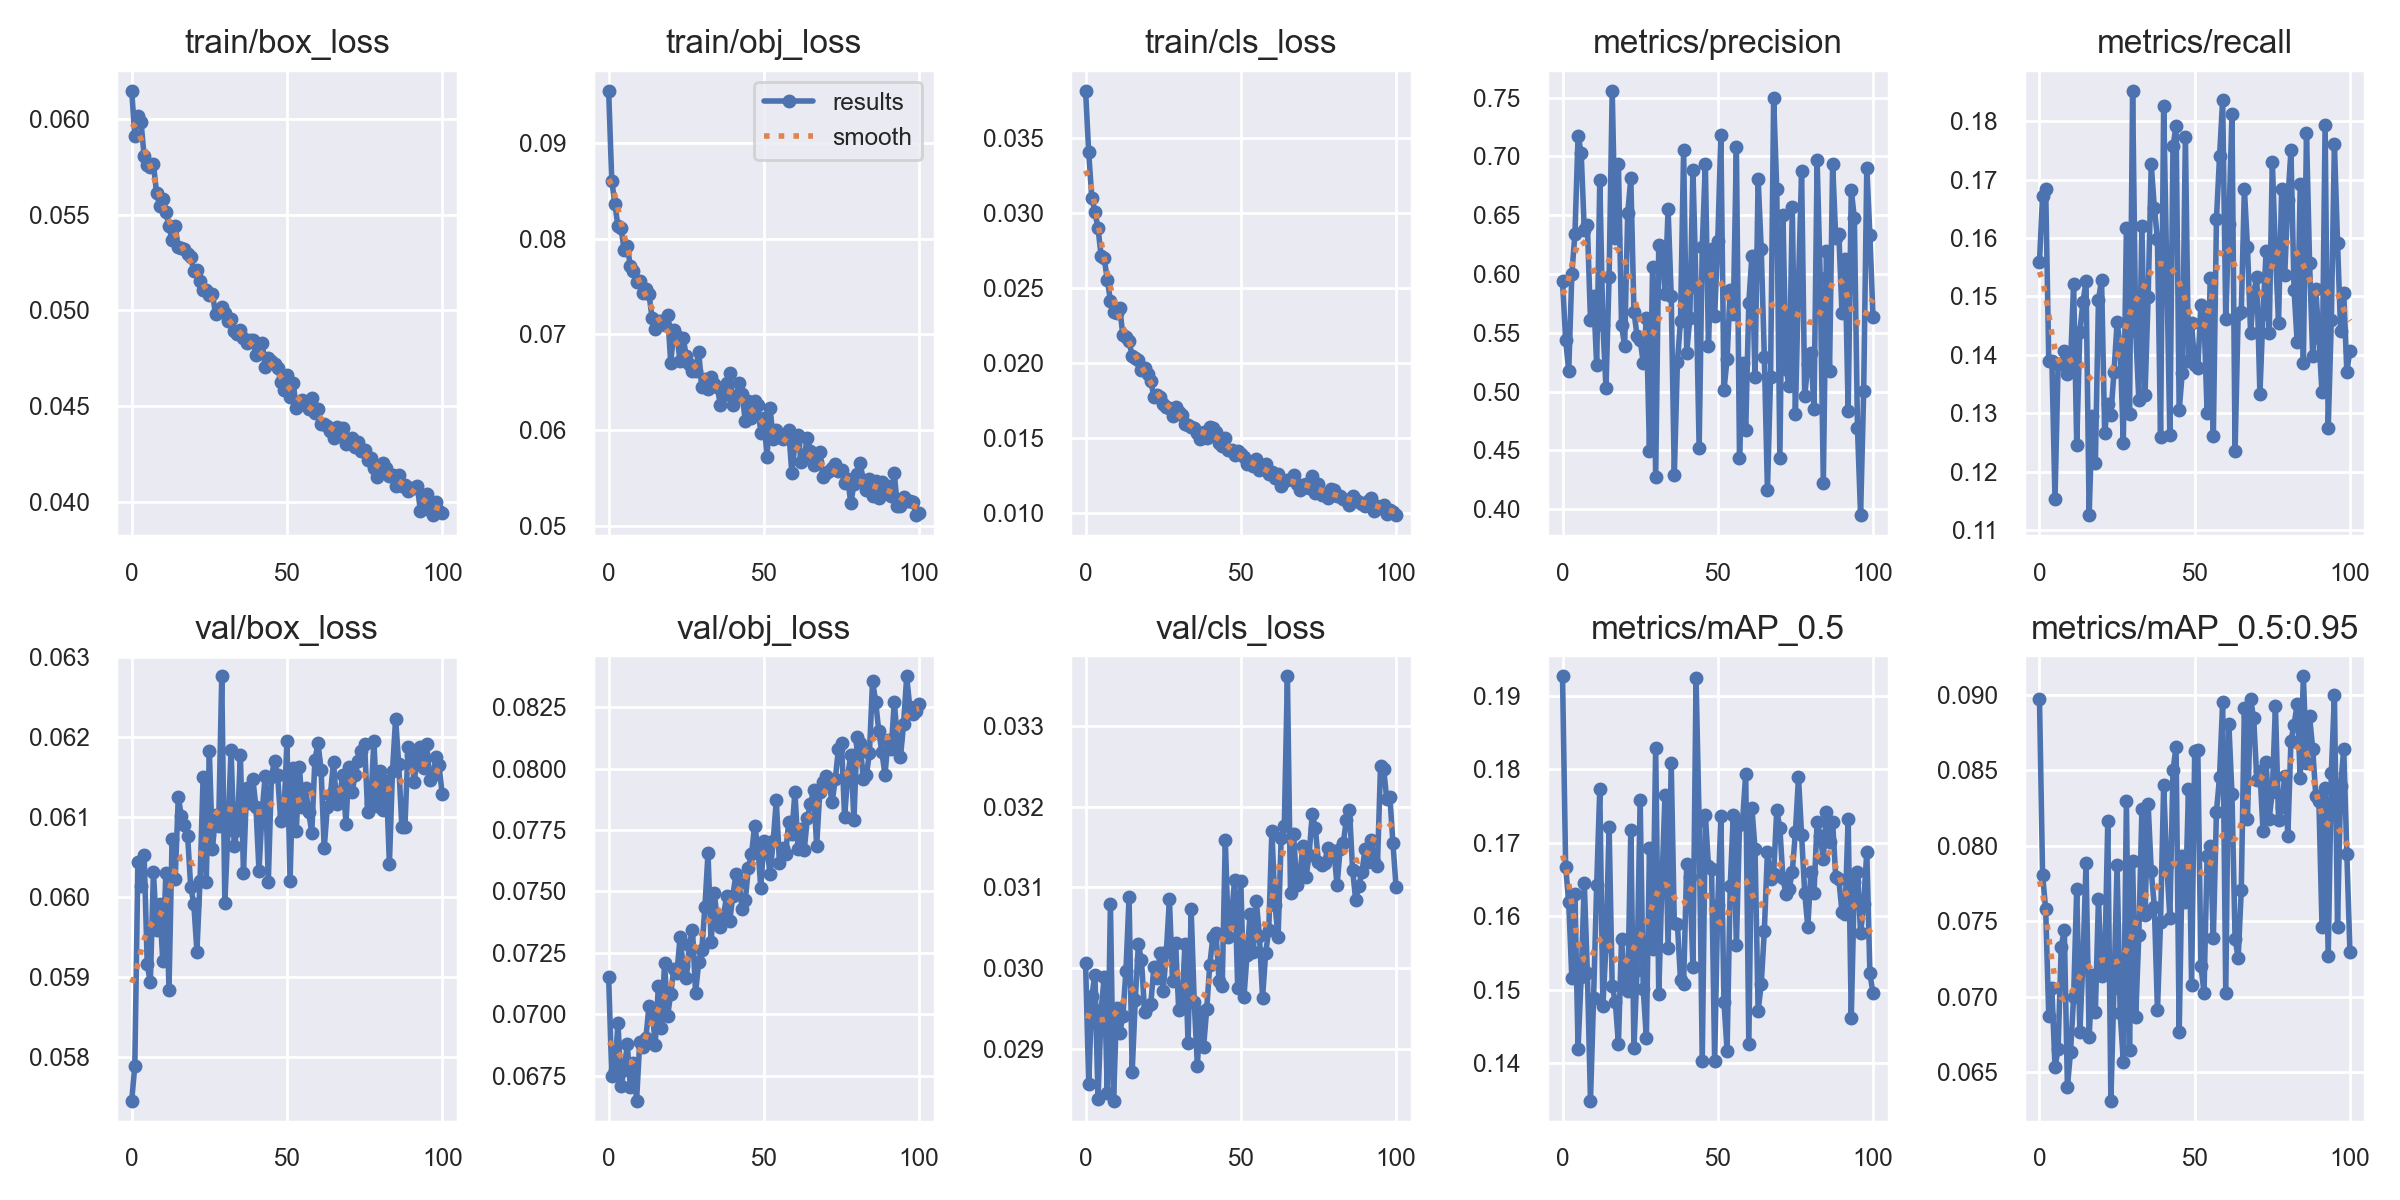

The table this chart was drawn from, first rows:
epoch, train/box_loss, train/obj_loss, train/cls_loss, metrics/precision, metrics/recall, metrics/mAP_0.5, metrics/mAP_0.5:0.95, val/box_loss, val/obj_loss, val/cls_loss, x/lr0, x/lr1, x/lr2
0, 0.06145, 0.09544, 0.03815, 0.5941, 0.156, 0.1926, 0.08972, 0.05745, 0.0715, 0.03006, 0.07048, 0.00328, 0.00328
1, 0.0591, 0.08603, 0.03405, 0.5437, 0.1673, 0.1667, 0.07805, 0.05789, 0.06748, 0.02857, 0.04043, 0.006573, 0.006573
2, 0.06013, 0.08364, 0.03103, 0.5177, 0.1685, 0.1619, 0.07579, 0.06044, 0.06771, 0.02965, 0.01035, 0.009824, 0.009824
3, 0.05981, 0.08126, 0.03008, 0.6001, 0.1389, 0.1516, 0.0687, 0.06014, 0.06966, 0.02992, 0.009814, 0.009814, 0.009814
4, 0.05807, 0.08106, 0.02899, 0.6344, 0.139, 0.163, 0.07055, 0.06053, 0.06708, 0.02838, 0.009814, 0.009814, 0.009814
5, 0.05761, 0.07881, 0.02715, 0.7173, 0.1152, 0.142, 0.06532, 0.05916, 0.06773, 0.02948, 0.009753, 0.009753, 0.009753
6, 0.05749, 0.0792, 0.02697, 0.7032, 0.1384, 0.1517, 0.06654, 0.05893, 0.06877, 0.02989, 0.009691, 0.009691, 0.009691
7, 0.05762, 0.07708, 0.02551, 0.6379, 0.1384, 0.1646, 0.07331, 0.06031, 0.06702, 0.02846, 0.009629, 0.009629, 0.009629
8, 0.05613, 0.07663, 0.02415, 0.6419, 0.1407, 0.1523, 0.07442, 0.05959, 0.068, 0.03079, 0.009567, 0.009567, 0.009567
9, 0.05547, 0.0755, 0.02338, 0.5608, 0.1368, 0.1349, 0.06404, 0.05991, 0.06648, 0.02836, 0.009505, 0.009505, 0.009505
10, 0.05584, 0.07556, 0.02335, 0.5813, 0.1385, 0.1489, 0.06632, 0.0592, 0.06885, 0.0295, 0.009443, 0.009443, 0.009443
11, 0.05516, 0.0743, 0.02367, 0.5222, 0.1522, 0.1643, 0.06998, 0.06031, 0.06868, 0.0292, 0.009381, 0.009381, 0.009381
12, 0.05438, 0.0747, 0.02185, 0.6802, 0.1246, 0.1773, 0.07715, 0.05883, 0.06904, 0.0294, 0.009319, 0.009319, 0.009319
13, 0.05366, 0.07417, 0.02169, 0.5564, 0.1439, 0.1478, 0.06767, 0.06072, 0.07035, 0.02997, 0.009258, 0.009258, 0.009258
14, 0.05438, 0.07168, 0.02144, 0.5031, 0.149, 0.156, 0.07232, 0.06022, 0.0702, 0.03087, 0.009196, 0.009196, 0.009196
15, 0.05328, 0.07052, 0.02043, 0.5978, 0.1526, 0.1721, 0.07884, 0.06125, 0.06874, 0.02871, 0.009134, 0.009134, 0.009134
16, 0.05328, 0.07141, 0.02034, 0.7558, 0.1125, 0.1505, 0.06734, 0.06101, 0.07115, 0.02961, 0.009072, 0.009072, 0.009072
17, 0.05321, 0.07138, 0.02019, 0.6303, 0.1296, 0.1484, 0.07143, 0.06091, 0.06944, 0.03029, 0.00901, 0.00901, 0.00901
18, 0.05297, 0.07097, 0.01953, 0.6935, 0.1215, 0.1426, 0.06901, 0.06077, 0.07207, 0.0301, 0.008948, 0.008948, 0.008948
19, 0.05277, 0.07205, 0.01966, 0.5563, 0.1494, 0.157, 0.07645, 0.06013, 0.06993, 0.02946, 0.008886, 0.008886, 0.008886
20, 0.05207, 0.06701, 0.01927, 0.5387, 0.1529, 0.1502, 0.0714, 0.05992, 0.07084, 0.02952, 0.008824, 0.008824, 0.008824
21, 0.05213, 0.07039, 0.01879, 0.6522, 0.1266, 0.1499, 0.07177, 0.05932, 0.07185, 0.02956, 0.008762, 0.008762, 0.008762
22, 0.05155, 0.06978, 0.01772, 0.6812, 0.1315, 0.1718, 0.0816, 0.0602, 0.07169, 0.03001, 0.008701, 0.008701, 0.008701
23, 0.05106, 0.06715, 0.01783, 0.568, 0.1297, 0.1421, 0.06312, 0.0615, 0.07314, 0.02987, 0.008639, 0.008639, 0.008639
24, 0.05108, 0.06962, 0.01773, 0.5475, 0.137, 0.1528, 0.07059, 0.06019, 0.07196, 0.03019, 0.008577, 0.008577, 0.008577
25, 0.05081, 0.06773, 0.01727, 0.5439, 0.1456, 0.1758, 0.07874, 0.06183, 0.07147, 0.02972, 0.008515, 0.008515, 0.008515
26, 0.05088, 0.06692, 0.01705, 0.5247, 0.1415, 0.1501, 0.06889, 0.0606, 0.07284, 0.0302, 0.008453, 0.008453, 0.008453
27, 0.04981, 0.0662, 0.017, 0.5623, 0.1249, 0.1434, 0.0657, 0.06102, 0.07345, 0.03085, 0.008391, 0.008391, 0.008391
28, 0.04995, 0.0662, 0.01643, 0.4492, 0.1618, 0.1693, 0.08292, 0.06089, 0.07086, 0.02984, 0.008329, 0.008329, 0.008329
29, 0.05016, 0.06816, 0.01705, 0.6057, 0.1299, 0.1555, 0.06648, 0.06276, 0.07211, 0.03031, 0.008268, 0.008268, 0.008268
30, 0.04989, 0.06453, 0.01673, 0.4274, 0.1852, 0.1829, 0.079, 0.05993, 0.07262, 0.02948, 0.008206, 0.008206, 0.008206
31, 0.04944, 0.06531, 0.0165, 0.6251, 0.144, 0.1494, 0.06864, 0.06085, 0.07435, 0.02951, 0.008144, 0.008144, 0.008144
32, 0.04955, 0.06424, 0.01592, 0.6215, 0.1323, 0.1643, 0.0741, 0.06184, 0.07656, 0.03029, 0.008082, 0.008082, 0.008082
33, 0.04895, 0.06551, 0.01583, 0.5833, 0.1621, 0.1765, 0.0824, 0.06064, 0.07292, 0.02907, 0.00802, 0.00802, 0.00802
34, 0.04877, 0.06482, 0.01574, 0.6552, 0.1332, 0.1556, 0.07543, 0.06084, 0.07494, 0.03073, 0.007958, 0.007958, 0.007958
35, 0.049, 0.06444, 0.01564, 0.5816, 0.1499, 0.1809, 0.08273, 0.06177, 0.07386, 0.02958, 0.007896, 0.007896, 0.007896
36, 0.04857, 0.06256, 0.01529, 0.4291, 0.1726, 0.1591, 0.07833, 0.0603, 0.07357, 0.02879, 0.007834, 0.007834, 0.007834
37, 0.04828, 0.06368, 0.01489, 0.5248, 0.1652, 0.159, 0.07595, 0.06136, 0.07403, 0.02945, 0.007772, 0.007772, 0.007772
38, 0.04845, 0.06486, 0.0154, 0.5603, 0.1598, 0.1513, 0.0691, 0.06118, 0.0748, 0.02902, 0.007711, 0.007711, 0.007711
39, 0.04848, 0.06591, 0.01497, 0.7055, 0.1259, 0.1509, 0.07497, 0.06148, 0.07379, 0.02949, 0.007649, 0.007649, 0.007649
40, 0.04766, 0.06256, 0.01569, 0.533, 0.1827, 0.1671, 0.08401, 0.06113, 0.07483, 0.03004, 0.007587, 0.007587, 0.007587
41, 0.04779, 0.06356, 0.01563, 0.5624, 0.1542, 0.1654, 0.07873, 0.06033, 0.0757, 0.03039, 0.007525, 0.007525, 0.007525
42, 0.04831, 0.06492, 0.01541, 0.6885, 0.1262, 0.1531, 0.07523, 0.06107, 0.07533, 0.03044, 0.007463, 0.007463, 0.007463
43, 0.04706, 0.06375, 0.01465, 0.5892, 0.1757, 0.1924, 0.08499, 0.06152, 0.07429, 0.02984, 0.007401, 0.007401, 0.007401
44, 0.04754, 0.06091, 0.01443, 0.4519, 0.1792, 0.1729, 0.08655, 0.06019, 0.07463, 0.02977, 0.007339, 0.007339, 0.007339
45, 0.04734, 0.06306, 0.01499, 0.6232, 0.1305, 0.1404, 0.06763, 0.06151, 0.07596, 0.03159, 0.007278, 0.007278, 0.007278
46, 0.04721, 0.06123, 0.0142, 0.6937, 0.1369, 0.1738, 0.07932, 0.06171, 0.07651, 0.03038, 0.007216, 0.007216, 0.007216
47, 0.047, 0.06297, 0.01415, 0.5385, 0.1774, 0.1668, 0.07624, 0.06152, 0.07765, 0.03065, 0.007154, 0.007154, 0.007154
48, 0.04627, 0.06265, 0.01383, 0.6209, 0.1389, 0.1665, 0.08372, 0.06095, 0.07693, 0.03109, 0.007092, 0.007092, 0.007092
49, 0.04583, 0.05972, 0.0141, 0.564, 0.1454, 0.1403, 0.07074, 0.06101, 0.07514, 0.02975, 0.00703, 0.00703, 0.00703
50, 0.04662, 0.06123, 0.01389, 0.6282, 0.1383, 0.1616, 0.08625, 0.06195, 0.07705, 0.03108, 0.006968, 0.006968, 0.006968
51, 0.04546, 0.05715, 0.01369, 0.7186, 0.1378, 0.1736, 0.08636, 0.0602, 0.07672, 0.02964, 0.006906, 0.006906, 0.006906
52, 0.04624, 0.06226, 0.01321, 0.5013, 0.1485, 0.1484, 0.07203, 0.06162, 0.0757, 0.03016, 0.006844, 0.006844, 0.006844
53, 0.04489, 0.05909, 0.01334, 0.5275, 0.1462, 0.1417, 0.07026, 0.06083, 0.07706, 0.03067, 0.006783, 0.006783, 0.006783
54, 0.04507, 0.05995, 0.0131, 0.5867, 0.13, 0.1641, 0.07929, 0.06163, 0.07871, 0.0302, 0.006721, 0.006721, 0.006721
55, 0.04531, 0.05927, 0.01361, 0.5656, 0.1532, 0.1738, 0.07999, 0.06113, 0.07615, 0.03083, 0.006659, 0.006659, 0.006659
56, 0.04507, 0.05901, 0.01282, 0.7081, 0.126, 0.1561, 0.07386, 0.06136, 0.07678, 0.03039, 0.006597, 0.006597, 0.006597
57, 0.04485, 0.05946, 0.01296, 0.4439, 0.1633, 0.1724, 0.08222, 0.06107, 0.07651, 0.02964, 0.006535, 0.006535, 0.006535
58, 0.04543, 0.05995, 0.01321, 0.5247, 0.174, 0.173, 0.08454, 0.0608, 0.07784, 0.03018, 0.006473, 0.006473, 0.006473
59, 0.04466, 0.05545, 0.01257, 0.4672, 0.1837, 0.1794, 0.0895, 0.06171, 0.07735, 0.03048, 0.006411, 0.006411, 0.006411
... 41 more rows
